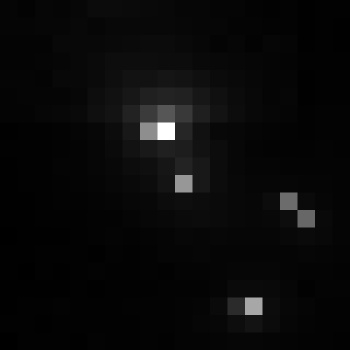

Source data for this figure (header and first rows):
, xmin, ymin, lat, lon, area, perimeter, max_nanowatts, min_nanowatts, moonlight_illumination, clear_sky_confidence, mean_nanowatts
0, 702, 3045, -3.764, -3.764, 1.0, 0.0, 43.05, 0.1302, 11.82, 0.0, 2.296
